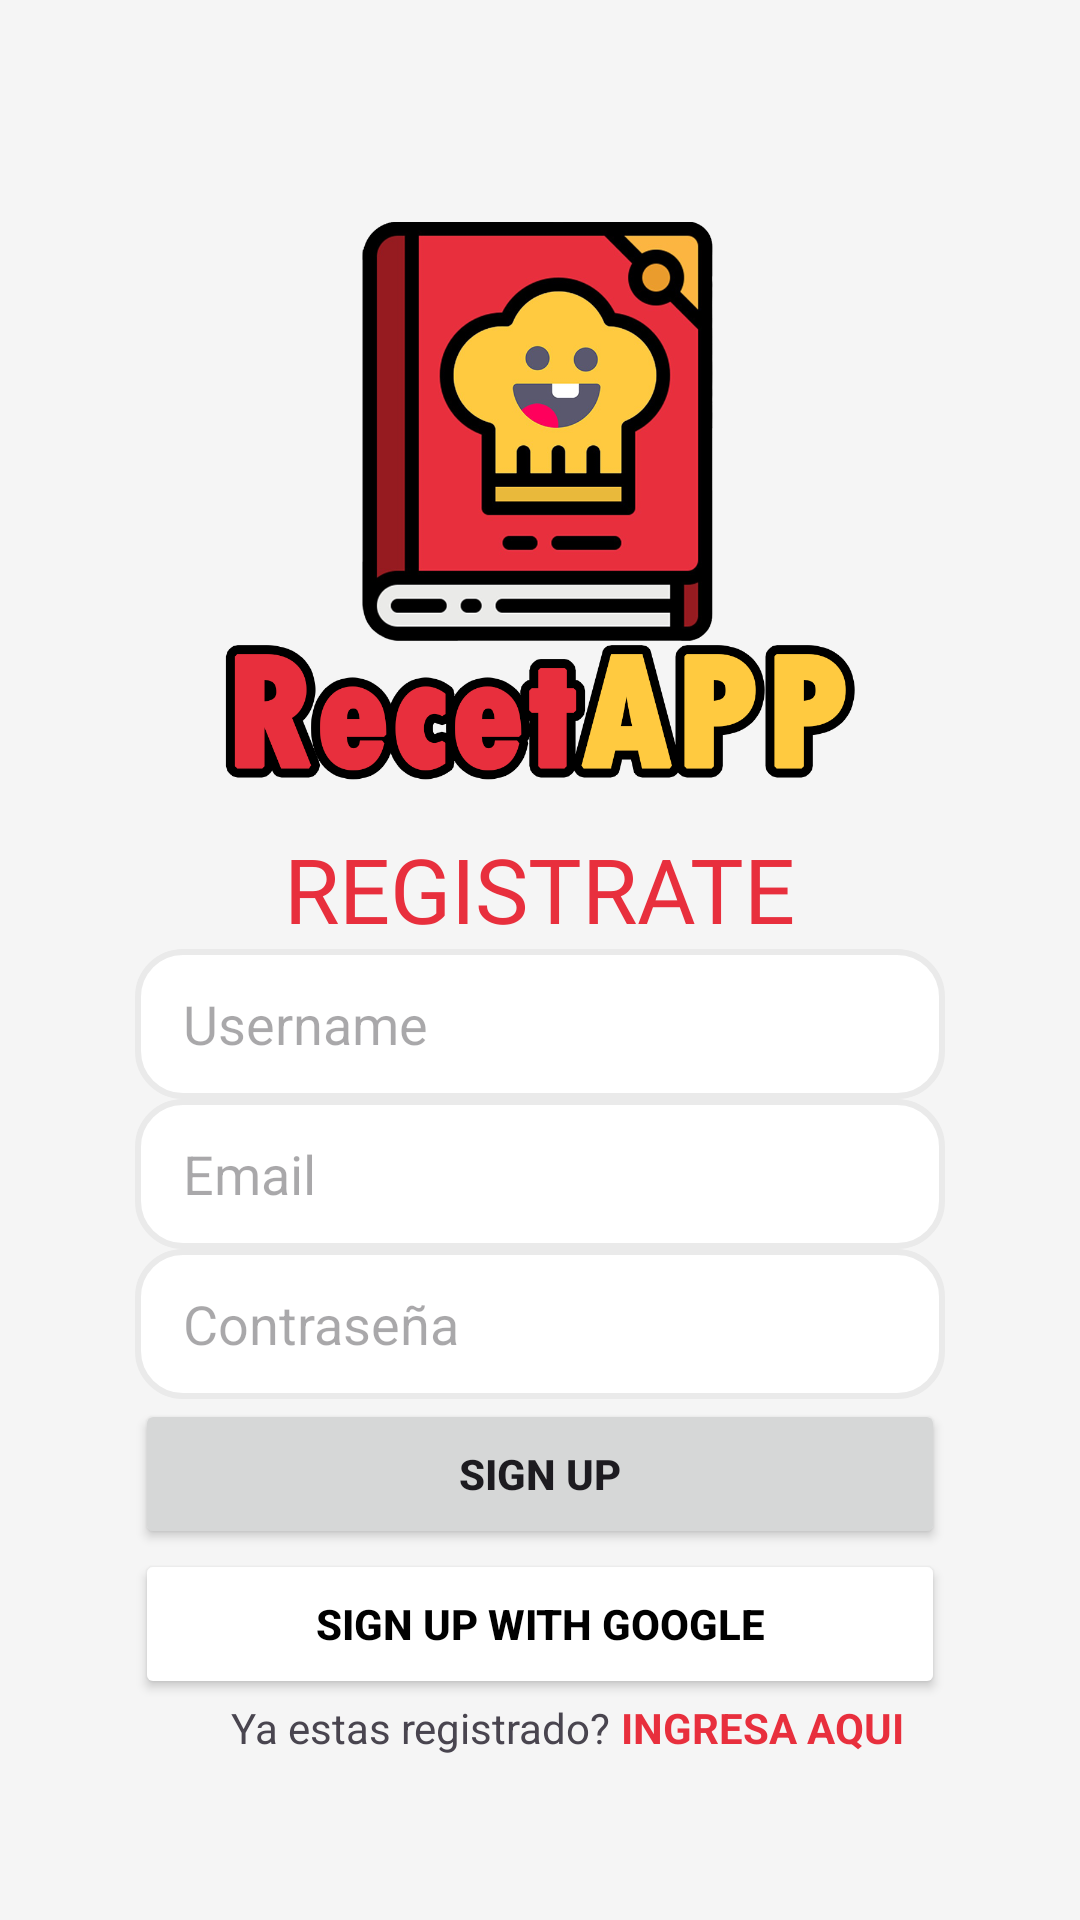

Reconstruct the res/layout file that produces this screen, plus the resources it refers to.
<!-- AndroidManifest.xml: application theme Theme.RECETAPP -->
<!-- res/layout/activity_register.xml -->
<?xml version="1.0" encoding="utf-8"?>
<androidx.constraintlayout.widget.ConstraintLayout
    xmlns:android="http://schemas.android.com/apk/res/android"
    xmlns:app="http://schemas.android.com/apk/res-auto"
    xmlns:tools="http://schemas.android.com/tools"
    android:id="@+id/go_up"
    android:layout_width="match_parent"
    android:layout_height="match_parent"
    android:background="@color/background_color">

    <ImageView
        android:id="@+id/imageView3"
        android:layout_width="0dp"
        android:layout_height="0dp"
        android:layout_marginTop="60dp"
        app:layout_constraintDimensionRatio="1:1"
        app:layout_constraintTop_toTopOf="parent"
        app:layout_constraintBottom_toTopOf="@+id/textView18"
        app:layout_constraintStart_toStartOf="parent"
        app:layout_constraintEnd_toEndOf="parent"
        app:layout_constraintWidth_percent="0.6"
        app:srcCompat="@drawable/applogo" />

    <TextView
        android:id="@+id/textView18"
        android:layout_width="wrap_content"
        android:layout_height="wrap_content"
        android:fontFamily="@font/poppins"
        android:text="REGISTRATE"
        android:textColor="@color/purple_500"
        android:textSize="30sp"
        app:layout_constraintTop_toBottomOf="@id/imageView3"
        app:layout_constraintStart_toStartOf="parent"
        app:layout_constraintEnd_toEndOf="parent"
        app:layout_constraintBottom_toTopOf="@+id/txt_username"
        />

    <EditText
        android:id="@+id/txt_username"
        android:layout_width="270dp"
        android:layout_height="50dp"
        android:background="@drawable/searchview"
        android:hint="Username"
        android:inputType="text"
        android:paddingStart="16dp"
        app:layout_constraintTop_toBottomOf="@+id/textView18"
        app:layout_constraintStart_toStartOf="parent"
        app:layout_constraintEnd_toEndOf="parent"
        app:layout_constraintHorizontal_bias="0.5" />

    <EditText
        android:id="@+id/txt_email"
        android:layout_width="270dp"
        android:layout_height="50dp"
        android:background="@drawable/searchview"
        android:hint="Email"
        android:inputType="textEmailAddress"
        android:paddingStart="16dp"
        app:layout_constraintTop_toBottomOf="@+id/txt_username"
        app:layout_constraintStart_toStartOf="parent"
        app:layout_constraintEnd_toEndOf="parent"
        app:layout_constraintHorizontal_bias="0.5" />

    <EditText
        android:id="@+id/txt_password"
        app:icon="@drawable/ic_lock"
        app:iconTint="@color/black"
        app:iconSize="20dp"
        app:iconGravity="start"
        app:iconPadding="10dp"
        android:layout_width="270dp"
        android:layout_height="50dp"
        android:background="@drawable/searchview"
        android:hint="Contraseña"
        android:inputType="textPassword"
        android:paddingStart="16dp"
        app:layout_constraintTop_toBottomOf="@+id/txt_email"
        app:layout_constraintStart_toStartOf="parent"
        app:layout_constraintEnd_toEndOf="parent"
        app:layout_constraintHorizontal_bias="0.5" />

    <Button
        android:id="@+id/btn_register"
        android:layout_width="270dp"
        android:layout_height="50dp"
        android:text="SIGN UP"
        android:textStyle="bold"
        app:layout_constraintTop_toBottomOf="@+id/txt_password"
        app:layout_constraintStart_toStartOf="parent"
        app:layout_constraintEnd_toEndOf="parent"
        app:layout_constraintHorizontal_bias="0.5" />

    <Button
        android:id="@+id/btn_google_sign_up"
        android:layout_width="270dp"
        android:layout_height="50dp"
        android:backgroundTint="@color/white"
        app:icon="@drawable/glogo"
        app:iconSize="20dp"
        app:iconGravity="start"
        app:iconPadding="1dp"
        app:iconTint="@color/purple_500"
        android:text="SIGN UP WITH GOOGLE"
        android:textColor="@color/black"
        android:textStyle="bold"
        app:layout_constraintTop_toBottomOf="@+id/btn_register"
        app:layout_constraintStart_toStartOf="parent"
        app:layout_constraintEnd_toEndOf="parent"
        app:layout_constraintHorizontal_bias="0.5" />

    <TextView
        android:id="@+id/textView15"
        android:layout_width="wrap_content"
        android:layout_height="wrap_content"
        android:text="Ya estas registrado? "
        app:layout_constraintEnd_toEndOf="parent"
        app:layout_constraintHorizontal_bias="0.335"
        app:layout_constraintStart_toStartOf="parent"
        app:layout_constraintTop_toBottomOf="@+id/btn_google_sign_up" />

    <TextView
        android:id="@+id/lbl_login"
        android:layout_width="wrap_content"
        android:layout_height="wrap_content"
        android:text="INGRESA AQUI"
        android:textColor="@color/purple_500"
        android:textStyle="bold"
        app:layout_constraintTop_toTopOf="@id/textView15"
        app:layout_constraintStart_toEndOf="@id/textView15"
        />

    <TextView
        android:id="@+id/lbl_error"
        android:layout_width="wrap_content"
        android:layout_height="wrap_content"
        app:layout_constraintTop_toBottomOf="@id/lbl_login"
        app:layout_constraintStart_toStartOf="parent"
        app:layout_constraintEnd_toEndOf="parent"
        android:layout_marginTop="10dp" />

</androidx.constraintlayout.widget.ConstraintLayout>
<!-- resources referenced by this layout -->
<resources>
  <color name="background_color">#F5F5F5</color>
  <color name="black">#FF000000</color>
  <color name="purple_500">#e82f3d</color>
  <color name="white">#FFFFFFFF</color>
  <!-- drawable applogo: png bitmap (drawable, 167003 bytes) -->
  <!-- drawable ic_lock: png bitmap (drawable, 5058 bytes) -->
  <!-- drawable searchview (drawable) -->
  <?xml version="1.0" encoding="utf-8"?>
  <ripple xmlns:android="http://schemas.android.com/apk/res/android"
      android:color="#e82f3d">
  
      <item >
  
          <shape android:shape="rectangle">
  
              <solid android:color="#FFFFFF" />
              <corners android:radius="15dp"/>
              <stroke android:width="1dp" android:color="#FFB777"/>
              <stroke
                  android:width="2dp"
                  android:color="#EAEAEA" />
  
          </shape>
  
      </item>
  
  </ripple>
  <style name="Theme.RECETAPP" parent="Base.Theme.RECETAPP" />
  <style name="Base.Theme.RECETAPP" parent="Theme.Material3.DayNight.NoActionBar">
          
          <item name="colorPrimary">@color/purple_500</item>
      </style>
</resources>
